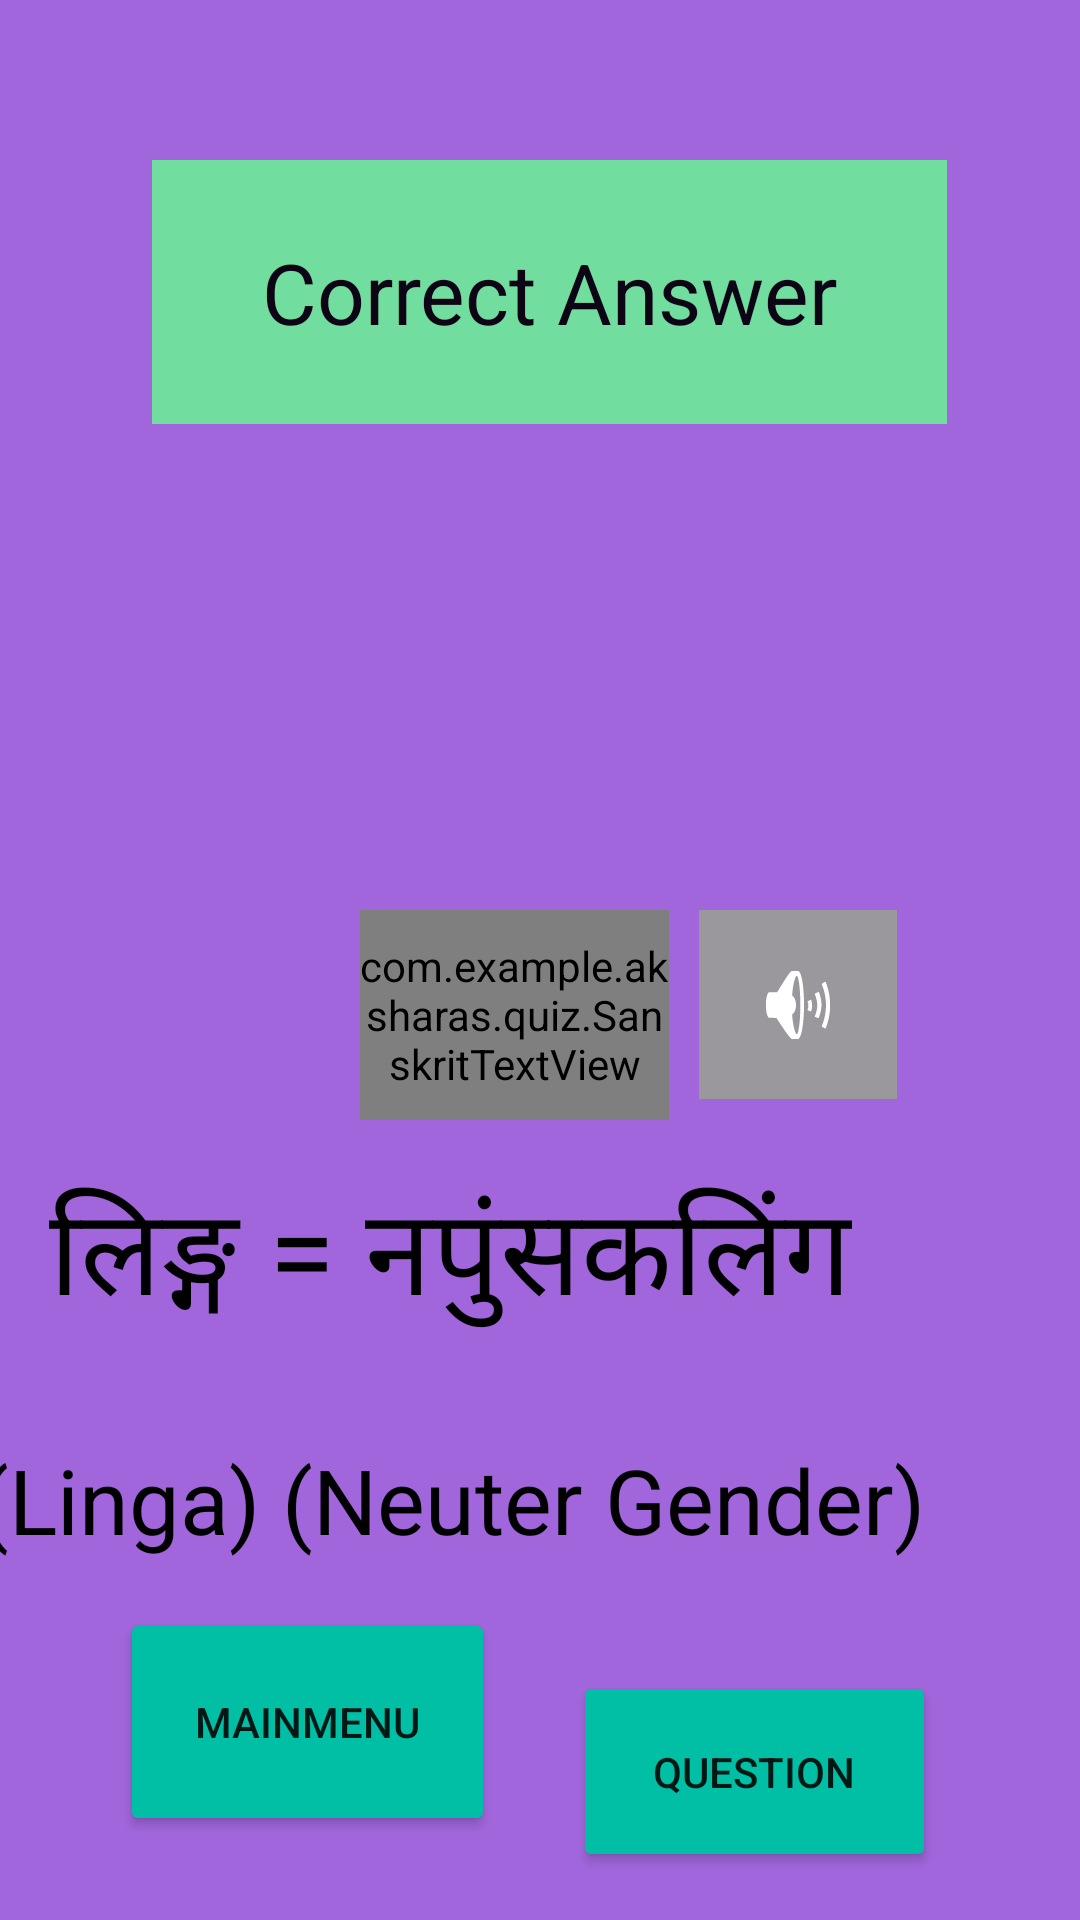

Here is an Android app screen rendered from its layout file. Give the layout XML and the strings, colors and styles it references.
<!-- AndroidManifest.xml: application theme Theme.Dhatu -->
<!-- res/layout/activity_fruitc.xml -->
<?xml version="1.0" encoding="utf-8"?>
<androidx.constraintlayout.widget.ConstraintLayout
    xmlns:android="http://schemas.android.com/apk/res/android"
    xmlns:tools="http://schemas.android.com/tools"
    android:layout_width="match_parent"
    android:layout_height="match_parent"
    android:background="#A166DC"
    xmlns:app="http://schemas.android.com/apk/res-auto">


    <TextView
        android:id="@+id/textView4"
        android:layout_width="265dp"
        android:layout_height="88dp"
        android:layout_marginTop="4dp"
        android:background="#71DD9E"
        android:gravity="center"
        android:text="Correct Answer"
        android:textColor="#0D0516"
        android:textSize="28sp"
        app:layout_constraintBottom_toBottomOf="parent"
        app:layout_constraintEnd_toEndOf="parent"
        app:layout_constraintHorizontal_bias="0.533"
        app:layout_constraintStart_toStartOf="parent"
        app:layout_constraintTop_toTopOf="parent"
        app:layout_constraintVertical_bias="0.09" />

    <ImageView
        android:id="@+id/imageView2"
        android:layout_width="127dp"
        android:layout_height="118dp"
        android:layout_marginStart="140dp"
        android:layout_marginTop="20dp"
        app:layout_constraintStart_toStartOf="parent"
        app:layout_constraintTop_toBottomOf="@+id/textView4"
        app:srcCompat="@drawable/fruit" />

    <com.example.aksharas.quiz.SanskritTextView
        android:id="@+id/sanskritTextView"
        android:layout_width="103dp"
        android:layout_height="70dp"
        android:layout_marginStart="120dp"
        android:layout_marginLeft="120dp"
        android:layout_marginTop="24dp"
        android:text="फलः"
        android:textColor="@color/black"
        android:textSize="40sp"
        android:textStyle="italic"
        app:layout_constraintStart_toStartOf="parent"
        app:layout_constraintTop_toBottomOf="@+id/imageView2" />

    <androidx.appcompat.widget.AppCompatImageButton
        android:id="@+id/fruitsound"
        android:layout_width="66dp"
        android:layout_height="63dp"
        android:layout_gravity="center"
        android:layout_marginStart="10dp"
        android:layout_marginLeft="10dp"
        android:layout_marginTop="24dp"
        android:background="#9B989D"
        app:layout_constraintStart_toEndOf="@+id/sanskritTextView"
        app:layout_constraintTop_toBottomOf="@+id/imageView2"
        app:srcCompat="@android:drawable/ic_lock_silent_mode_off" />

    <TextView
        android:layout_width="wrap_content"
        android:layout_height="wrap_content"
        android:layout_marginTop="16dp"
        android:layout_marginEnd="76dp"
        android:gravity="center_horizontal"
        android:text="लिङ्ग = नपुंसकलिंग"
        android:textAlignment="center"
        android:textColor="@color/black"
        android:textSize="40sp"
        app:layout_constraintEnd_toEndOf="parent"
        app:layout_constraintTop_toBottomOf="@+id/sanskritTextView" />

    <TextView
        android:id="@+id/textView15"
        android:layout_width="wrap_content"
        android:layout_height="wrap_content"
        android:layout_marginEnd="52dp"
        android:layout_marginBottom="120dp"
        android:text="(Linga) (Neuter Gender)"
        android:textColor="@color/black"
        android:textSize="30sp"
        app:layout_constraintBottom_toBottomOf="parent"
        app:layout_constraintEnd_toEndOf="parent" />

    <Button
        android:id="@+id/back2f"
        android:layout_width="125dp"
        android:layout_height="76dp"
        android:layout_marginStart="40dp"
        android:layout_marginBottom="28dp"
        android:text="MainMenu"
        app:backgroundTint="#00BFA5"
        app:layout_constraintBottom_toBottomOf="parent"
        app:layout_constraintStart_toStartOf="parent" />

    <Button
        android:id="@+id/nxtf"
        android:layout_width="121dp"
        android:layout_height="67dp"
        android:layout_marginEnd="48dp"
        android:layout_marginBottom="16dp"
        android:text="Question"
        app:backgroundTint="#00BFA5"
        app:layout_constraintBottom_toBottomOf="parent"
        app:layout_constraintEnd_toEndOf="parent" />


</androidx.constraintlayout.widget.ConstraintLayout>
<!-- resources referenced by this layout -->
<resources>
  <style name="Theme.Dhatu" parent="Theme.MaterialComponents.DayNight.DarkActionBar">
          
          <item name="colorPrimary">@color/purple_500</item>
          <item name="colorPrimaryVariant">@color/purple_700</item>
          <item name="colorOnPrimary">@color/white</item>
          
          <item name="colorSecondary">@color/teal_200</item>
          <item name="colorSecondaryVariant">@color/teal_700</item>
          <item name="colorOnSecondary">@color/black</item>
          
          <item name="android:statusBarColor" tools:targetApi="l">?attr/colorPrimaryVariant</item>
          
      </style>
  <!-- not gathered from this repository: default colours our renderer supplied (Android Studio template values) -->
  <color name="purple_500">#FF6200EE</color>
  <color name="purple_700">#FF3700B3</color>
  <color name="teal_200">#FF03DAC5</color>
  <color name="teal_700">#FF018786</color>
  <color name="black">#FF000000</color>
  <color name="white">#FFFFFFFF</color>
</resources>
